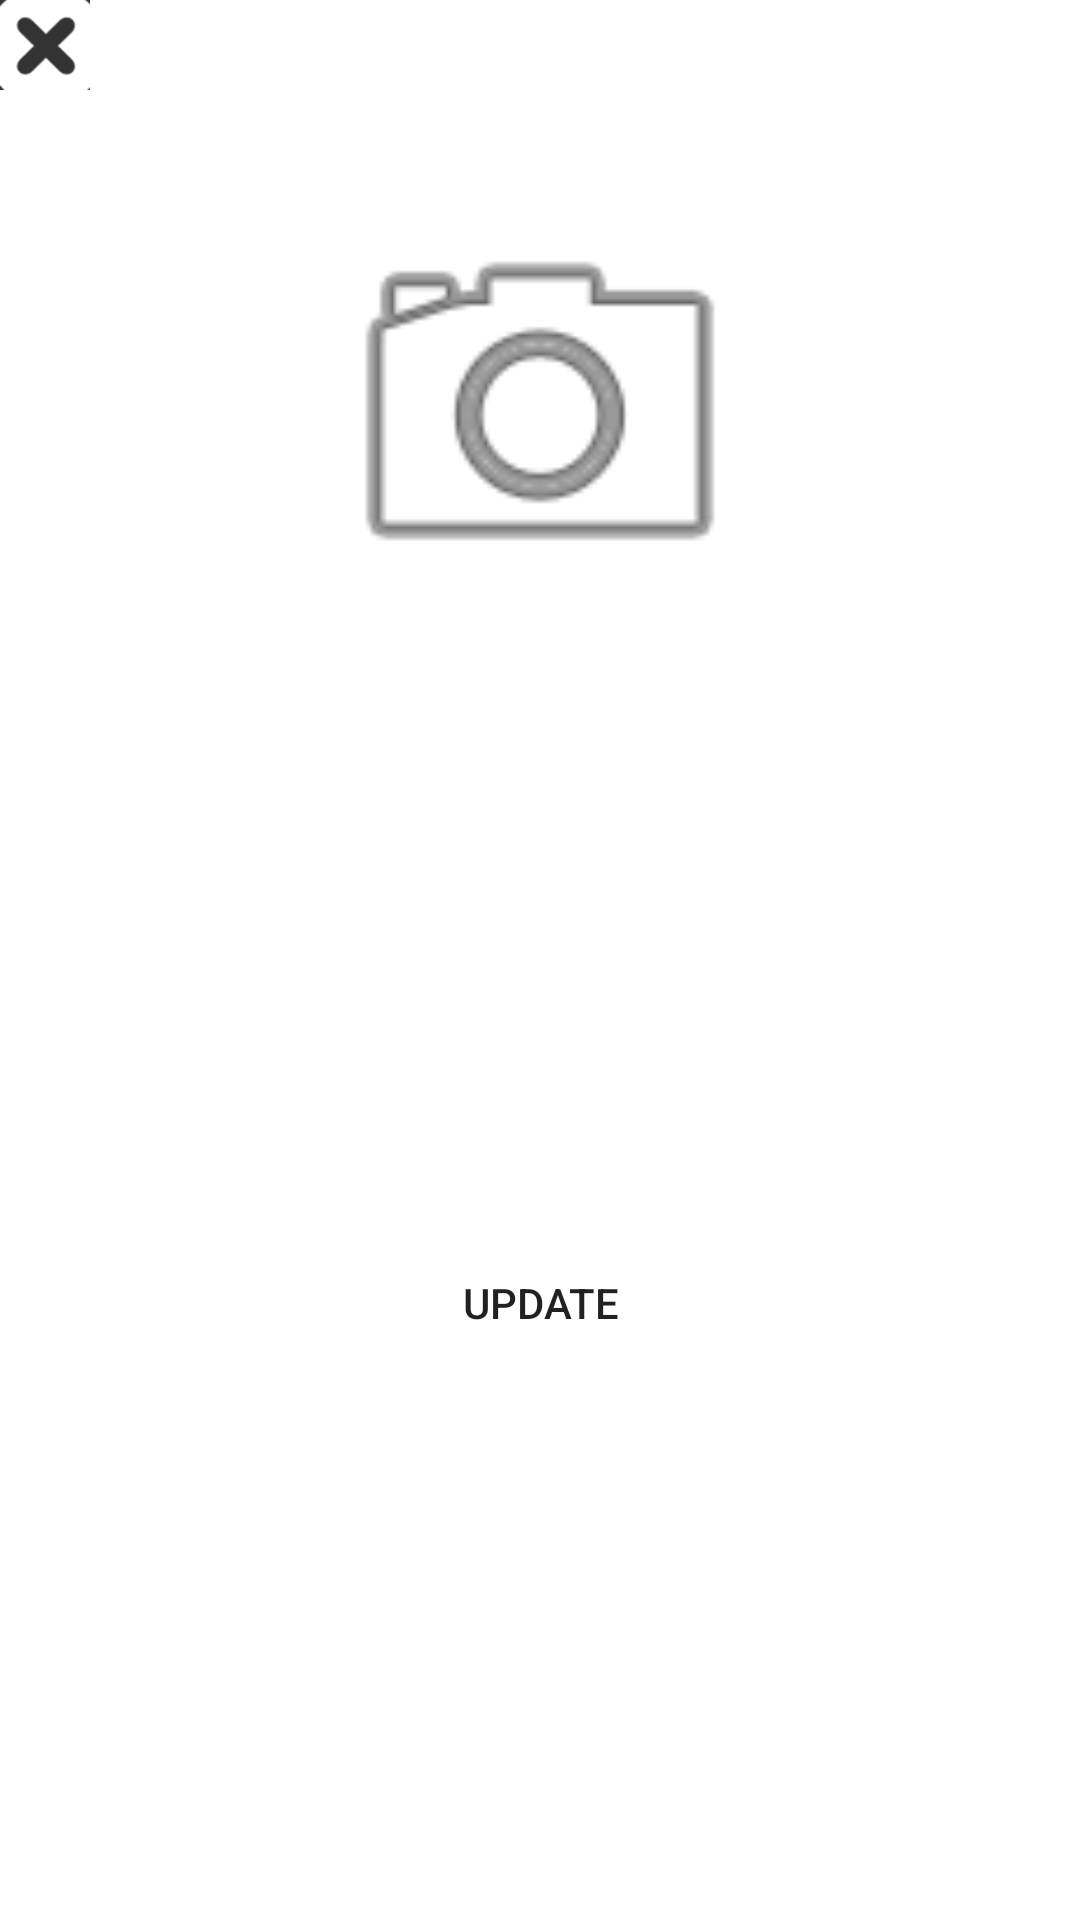

Android layout source for this screen:
<!-- AndroidManifest.xml: application theme AppTheme -->
<!-- res/layout/update_user.xml -->
<?xml version="1.0" encoding="utf-8"?>
<RelativeLayout xmlns:android="http://schemas.android.com/apk/res/android"
    xmlns:app="http://schemas.android.com/apk/res-auto"
    android:orientation="vertical" android:layout_width="match_parent"
    android:layout_height="match_parent"
    android:background="#ffffff">

    
    <TextView
        android:id="@+id/userName"
        android:layout_width="wrap_content"
        android:layout_height="wrap_content"
        android:inputType="textPersonName"
        android:ems="10"
        android:textAlignment="center"
        android:layout_centerVertical="true"
        android:layout_centerHorizontal="true" />

    
    <ImageButton
        android:id="@+id/dialogClose2"
        android:layout_width="30dp"
        android:layout_height="30dp"
        android:src="@drawable/delete"
        android:background="#333333"/>

    
    <Button
        android:id="@+id/btnUpdate2"
        style="@style/Widget.AppCompat.Button.Borderless"
        android:layout_width="wrap_content"
        android:layout_height="wrap_content"
        android:elevation="0dp"
        android:text="Update"
        android:layout_below="@+id/userName"
        android:layout_centerHorizontal="true"
        android:layout_marginTop="81dp" />

    
    
    <ImageView
        android:id="@+id/userImage"
        android:layout_width="150dp"
        android:layout_height="150dp"
        android:layout_marginLeft="113dp"
        app:srcCompat="@android:drawable/ic_menu_camera"
        android:layout_below="@+id/dialogClose2"
        android:layout_centerHorizontal="true"
        android:layout_marginTop="31dp" />
</RelativeLayout>
<!-- resources referenced by this layout -->
<resources>
  <!-- drawable delete: png bitmap (drawable-xxxhdpi, 10050 bytes) -->
</resources>
